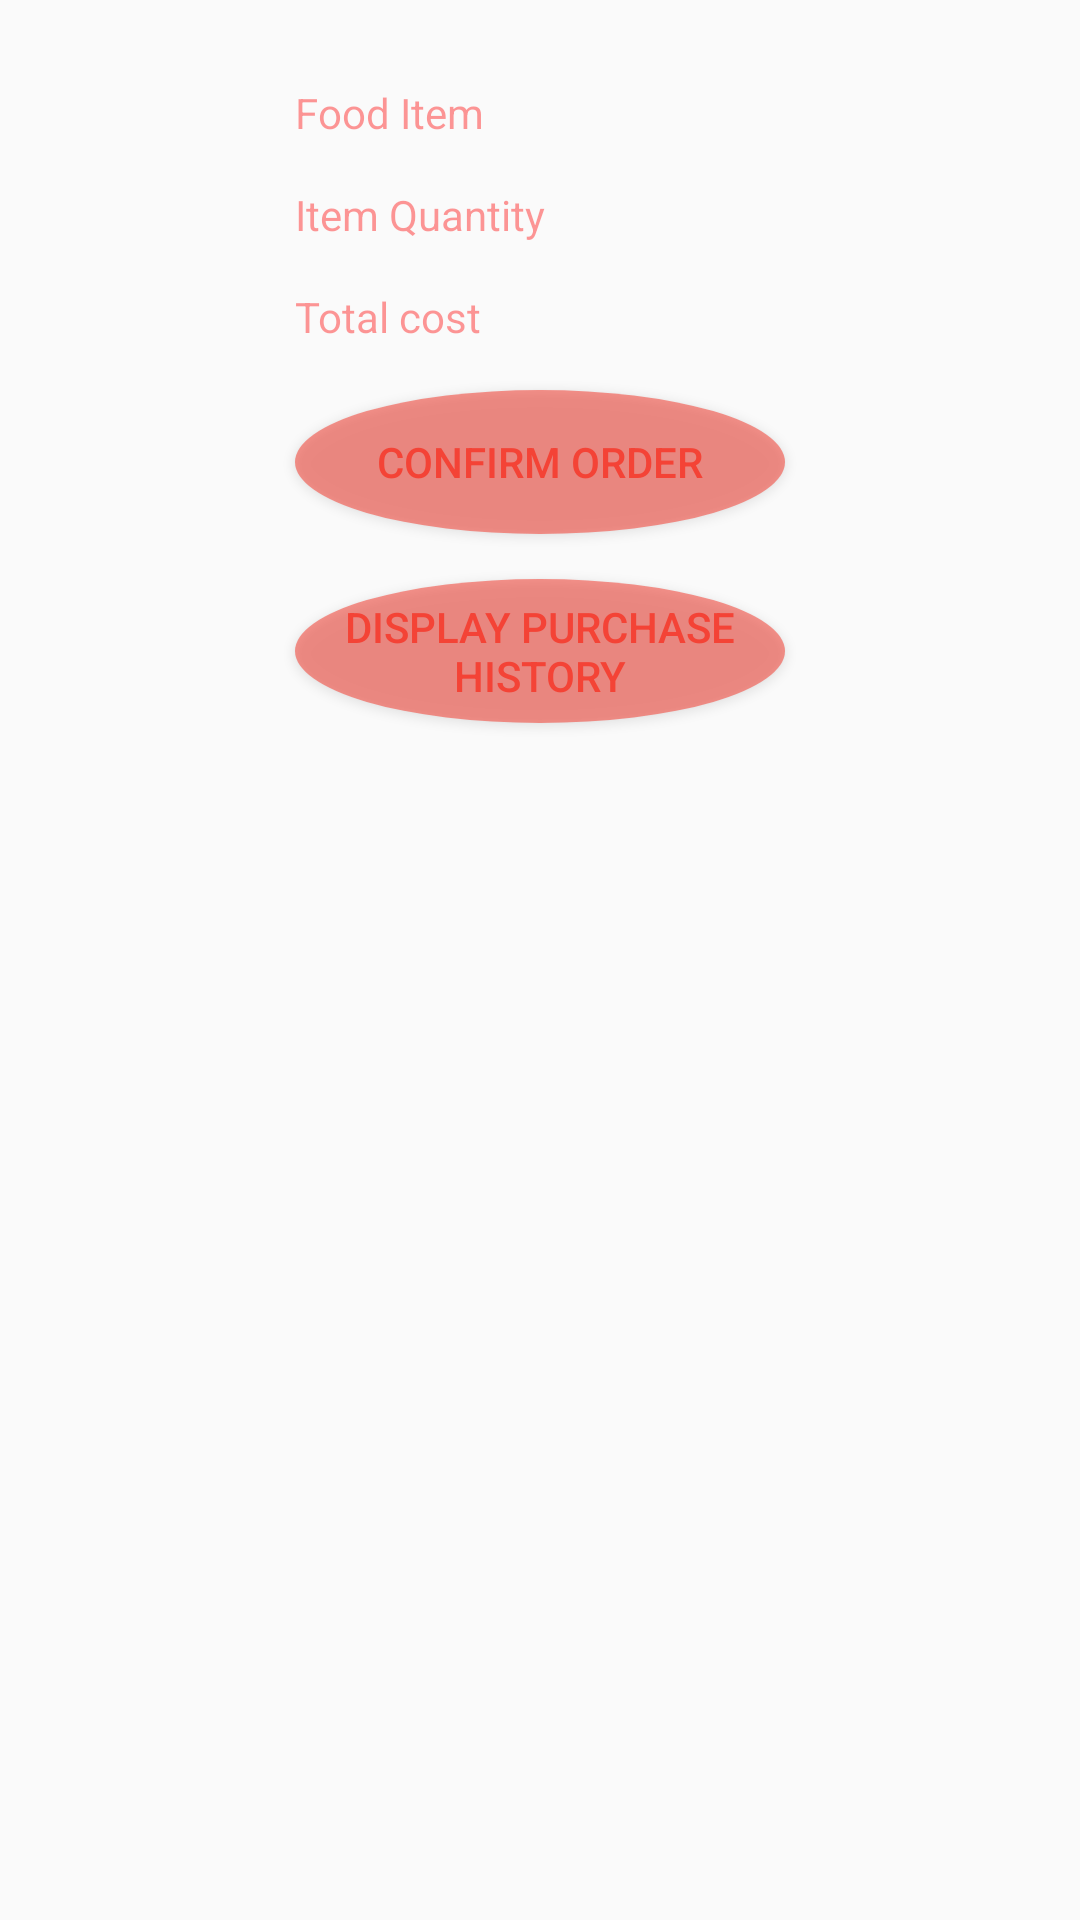

Produce the Android XML layout that renders to this screen, including the resource entries it uses.
<!-- AndroidManifest.xml: application theme Theme.AppCompat.Light.DarkActionBar -->
<!-- res/layout/activity_order_history.xml -->
<RelativeLayout xmlns:android="http://schemas.android.com/apk/res/android"
    android:layout_width="fill_parent"
    android:layout_height="fill_parent"
    android:backgroundTint="@color/background_material_light" >
    <TextView
        android:id="@+id/editText1"
        android:layout_width="wrap_content"
        android:layout_height="wrap_content"
        android:layout_alignParentTop="true"
        android:layout_centerHorizontal="true"
        android:maxLines="1"
        android:hint="@string/food_Item"
        android:textColorHint="#68ff0000"
        android:textColor="#F44336"
        android:layout_marginTop="28dp"
        android:ems="10" >
        <requestFocus />
    </TextView>

    <TextView
        android:id="@+id/editText2"
        android:layout_width="wrap_content"
        android:layout_height="wrap_content"
        android:layout_alignLeft="@+id/editText1"
        android:layout_below="@+id/editText1"
        android:hint="@string/food_Quantity"
        android:textColorHint="#68ff0000"
        android:textColor="#F44336"
        android:layout_marginTop="15dp"
        android:layout_marginBottom="15dp"
        android:maxLines="1"
        android:ems="10"/>

    <TextView
        android:id="@+id/text3"
        android:layout_width="wrap_content"
        android:layout_height="wrap_content"
        android:layout_alignLeft="@+id/editText2"
        android:layout_below="@+id/editText2"
        android:hint="@string/food_cost"
        android:textColorHint="#68ff0000"
        android:textColor="#F44336"
        android:layout_marginBottom="15dp"
        android:maxLines="1"
        android:ems="10"/>

    <Button
        android:id="@+id/button1"
        android:layout_width="wrap_content"
        android:layout_height="wrap_content"
        android:layout_alignLeft="@+id/text3"
        android:layout_alignRight="@+id/text3"
        android:layout_below="@+id/text3"
        android:text="@string/confirm_order"
        android:background="@drawable/round_button"
        android:textColor="#F44336"
        android:onClick="insert"/>

    <Button
        android:id="@+id/button2"
        android:layout_width="wrap_content"
        android:layout_height="wrap_content"
        android:layout_alignLeft="@+id/button1"
        android:layout_alignRight="@+id/button1"
        android:layout_marginTop="15dp"
        android:layout_below="@+id/button1"
        android:onClick="display"
        android:textColor="#F44336"
        android:background="@drawable/round_button"
        android:text="@string/purchase_history"/>

    <ScrollView
        android:id="@+id/scrollView1"
        android:layout_width="wrap_content"
        android:layout_height="wrap_content"
        android:layout_alignParentBottom="true"
        android:layout_alignParentLeft="true"
        android:layout_alignParentRight="true"
        android:layout_below="@+id/button2" >
        <LinearLayout
            android:layout_width="match_parent"
            android:layout_height="match_parent"
            android:orientation="vertical" >
            <TextView android:id="@+id/textView1"
                android:layout_width="fill_parent"
                android:layout_height="fill_parent"
                android:textSize="20sp"
                android:textColor="#F44336"/>
        </LinearLayout>
    </ScrollView>
</RelativeLayout>
<!-- resources referenced by this layout -->
<resources>
  <!-- drawable round_button (drawable-v21) -->
  <?xml version="1.0" encoding="utf-8"?>
  <ripple xmlns:android="http://schemas.android.com/apk/res/android"
      android:color="#8BC34A">
      <item>
          <shape android:shape="oval">
              <solid android:color="#8ef44336"/>
          </shape>
      </item>
  </ripple>
  <string name="confirm_order">Confirm Order</string>
  <string name="food_Item">Food Item</string>
  <string name="food_Quantity">Item Quantity</string>
  <string name="food_cost">Total cost</string>
  <string name="purchase_history">Display Purchase History</string>
</resources>
